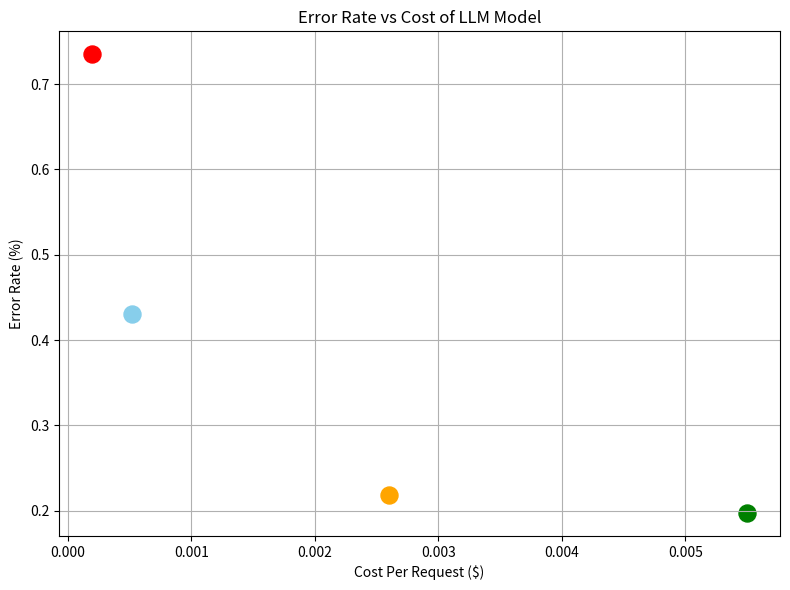

Here is the Python script that generated this plot:
# -*- coding: utf-8 -*-
import matplotlib.pyplot as plt
"""
変換エラー率とコストの比較グラフをプロットする
"""
modules = ['gpt-4.1-mini', 'gpt-4.1', 'gpt-4o-mini', 'gpt-4o']
error_rate = [0.430172, 0.218878, 0.735027, 0.197426]      # 単位: %
costs = [0.00052, 0.00260, 0.000195, 0.00550]              # 単位: $/リクエスト ( sumibi_typical_convert_client.py でリクエスト500トークン、レスポンス200トークンを消費すると仮定した)

# 散布図の描画とモデル名の表示
plt.figure(figsize=(8, 6))
colors = ['skyblue', 'orange', 'red', 'green']
for name, cost, err, c in zip(modules, costs, error_rate, colors):
    plt.scatter(cost, err, s=150, color=c)
    plt.annotate(name,
                 xy=(cost, err * 100),
                 xytext=(5, 5),
                 textcoords='offset points',
                 ha='left',
                 va='bottom')

# 軸ラベルとタイトル
plt.xlabel("Cost Per Request ($)")
plt.ylabel("Error Rate (%)")
plt.title("Error Rate vs Cost of LLM Model")
plt.grid(True)
plt.tight_layout()
plt.show()
